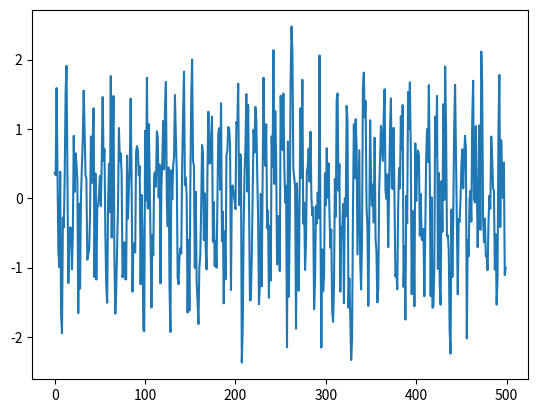
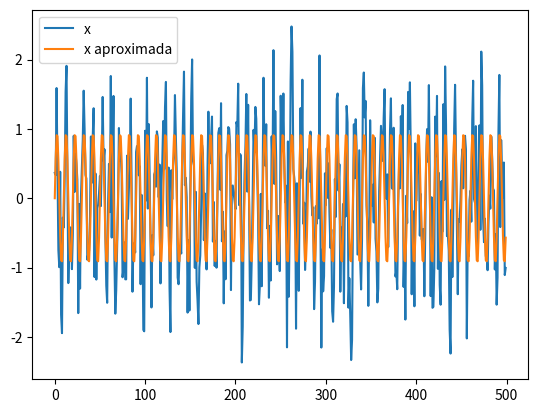

Source code (Python) for these figures, in order:
import numpy as np
import matplotlib.pyplot as plt

# 1
def gen_random(fm, var=1):
    sigma = np.sqrt(var)  # Desviación estándar
    x = sigma * np.random.randn(fm) # Varianza ajustable por la desviación estándar
    return x

def senoidal(tini, tfin, fm, fs, fase=0, A=1):
    T = 1 / fm
    t = np.arange(tini, tfin, T)
    x = A*np.sin(2 * np.pi * fs * t + fase)
    return x

x = senoidal(0, 0.5, 1000, 100) + gen_random(500, var=0.5) #Se suma ruido a la señal senoidal

plt.plot(x)
plt.show()
x_norma2 = np.sqrt(np.sum(x**2))
x_energia = x_norma2**2
x_rms = x_norma2 / np.sqrt(len(x))
x_accion = np.sum(np.abs(x))
x_amplitud = np.max(np.abs(x))

# 2
y = senoidal(0, 0.5, 1000, 100)
parecido = np.dot(x, y) / (np.sqrt(np.sum(x**2)) * np.sqrt(np.sum(y**2))) #Similitud cosenoidal
angulo = np.arccos(parecido) * 180 / np.pi #hay un angulo de ~45°, es decir, las señales estan a medio camino entre ser ortogonales e iguales
print('Ángulo:', angulo)

# 3
phi1 = senoidal(0, 0.5, 1000, 100)
phi2 = senoidal(0, 0.5, 1000, 200)
#parecido_phi1 = np.dot(x, phi1) / (np.sqrt(np.sum(x**2)) * np.sqrt(np.sum(phi1**2)))
parecido_phi1 = np.dot(x, phi1) / np.dot(phi1, phi1)
#parecido_phi2 = np.dot(x, phi2) / (np.sqrt(np.sum(x**2)) * np.sqrt(np.sum(phi2**2)))
parecido_phi2 = np.dot(x, phi2) / np.dot(phi2, phi2)

x_aprox = parecido_phi1 * phi1 + parecido_phi2 * phi2
error = np.sqrt(np.sum((x - x_aprox)**2))
print('Error de aproximacion: ', error)
plt.plot(x, label='x')
plt.plot(x_aprox, label='x aproximada')
plt.legend()
plt.show()

# 4
y90 = senoidal(0, 0.5, 1000, 100, fase=np.pi/2)
parecido90 = np.dot(x, y90) / (np.sqrt(np.sum(x**2)) * np.sqrt(np.sum(y90**2))) #Similitud cosenoidal
angulo90 = np.arccos(parecido90) * 180 / np.pi #ahora hay un angulo de casi 90°, es decir, el cambio de fase hizo que las señales sean casi ortogonales
print('Parecido 90°:', parecido90) #lo que disminuyo mucho el grado de parecido
